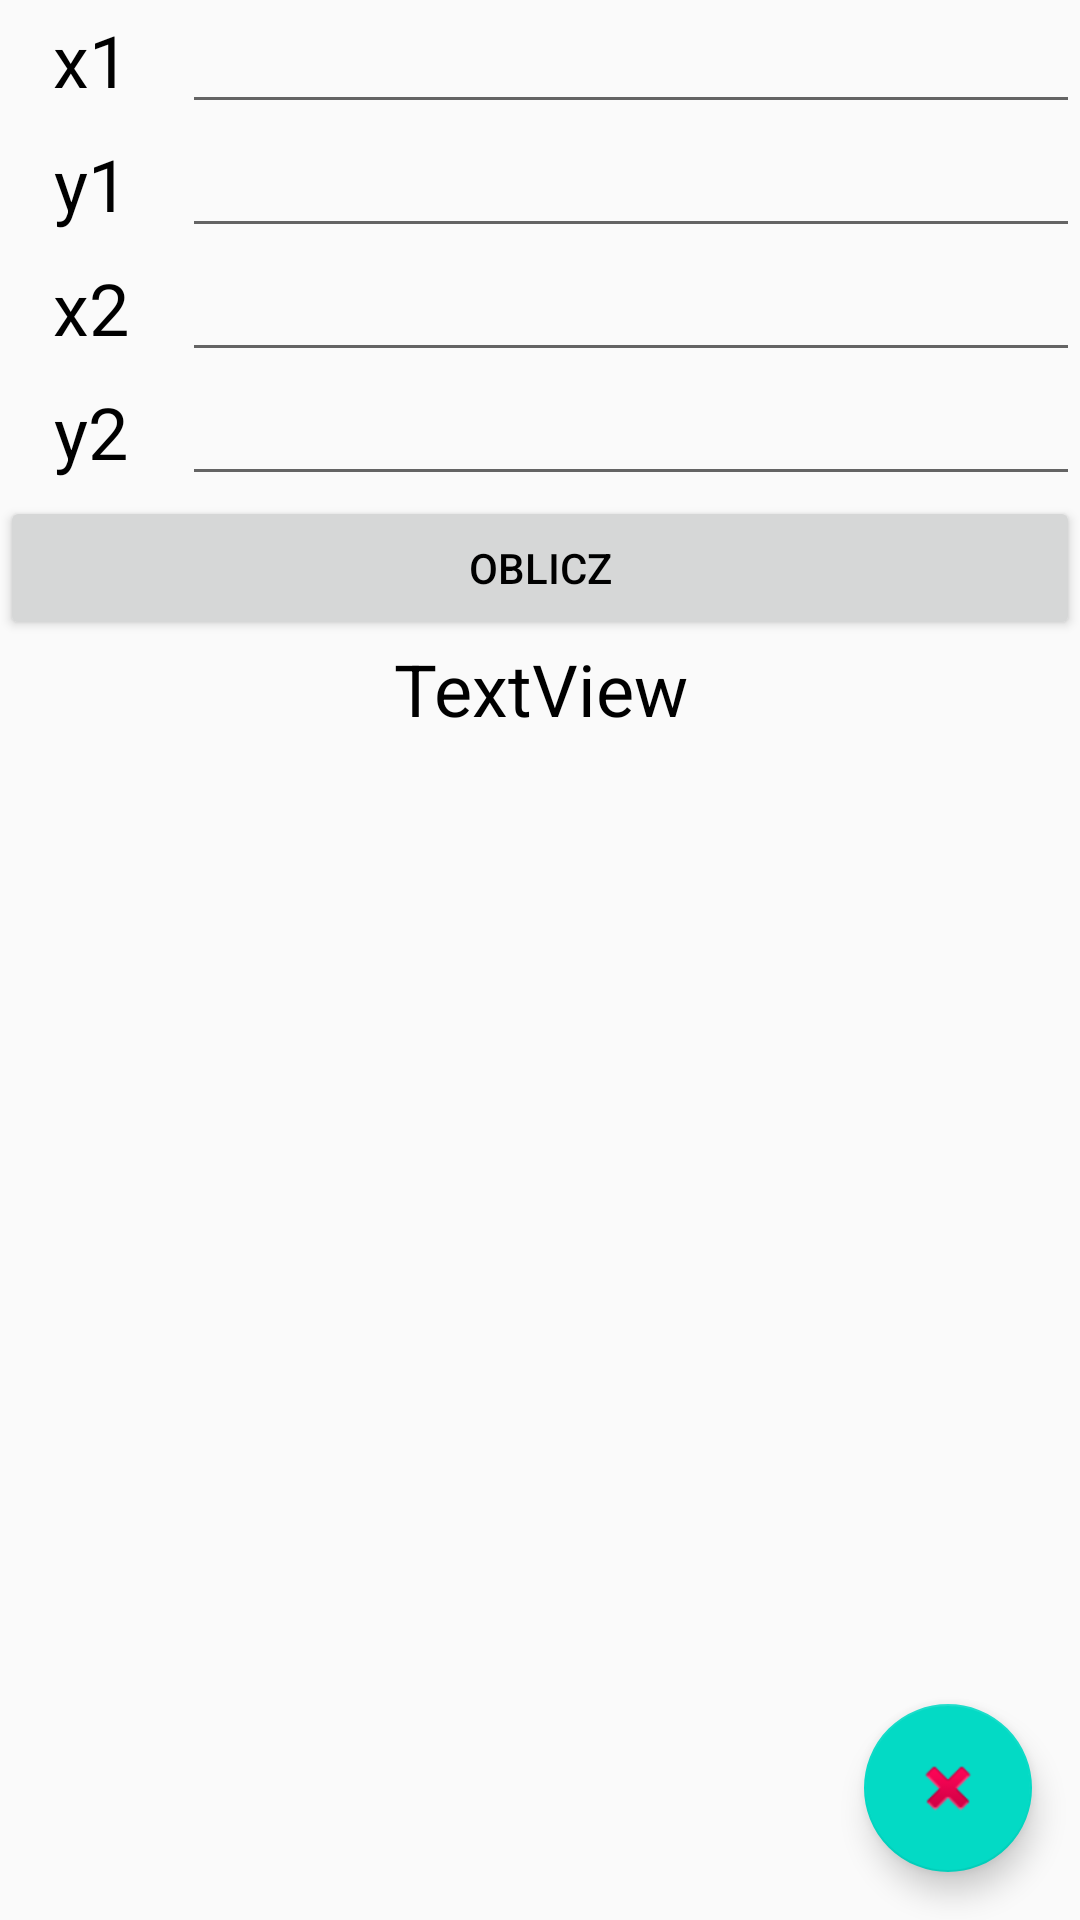

The Android layout XML behind this screen, and the referenced resources:
<!-- AndroidManifest.xml: application theme MojJasny -->
<!-- res/layout/fragment_liniowa5.xml -->
<?xml version="1.0" encoding="utf-8"?>
<androidx.constraintlayout.widget.ConstraintLayout xmlns:android="http://schemas.android.com/apk/res/android"
    xmlns:app="http://schemas.android.com/apk/res-auto"
    xmlns:tools="http://schemas.android.com/tools"
    android:id="@+id/constraintLayout"
    android:layout_width="match_parent"
    android:layout_height="match_parent">

    <include
        layout="@layout/liniowa5_include"
        android:layout_width="match_parent"
        android:layout_height="wrap_content" />

    <com.google.android.material.floatingactionbutton.FloatingActionButton
        android:id="@+id/floatingActionButton7"
        android:layout_width="wrap_content"
        android:layout_height="wrap_content"
        android:layout_marginEnd="16dp"
        android:layout_marginBottom="16dp"
        android:clickable="true"
        app:layout_constraintBottom_toBottomOf="parent"
        app:layout_constraintEnd_toEndOf="parent"
        app:srcCompat="@android:drawable/ic_delete"
        android:focusable="true" />


</androidx.constraintlayout.widget.ConstraintLayout>
<!-- res/layout/liniowa5_include.xml (included above) -->
<ScrollView xmlns:android="http://schemas.android.com/apk/res/android"
    xmlns:app="http://schemas.android.com/apk/res-auto"
    android:layout_width="match_parent"
    android:layout_height="match_parent">
    <androidx.constraintlayout.widget.ConstraintLayout
        android:layout_width="match_parent"
        android:layout_height="wrap_content">

        <TableLayout
            android:id="@+id/tableLayout4"
            android:layout_width="match_parent"
            android:layout_height="wrap_content"
            app:layout_constraintEnd_toEndOf="parent"
            app:layout_constraintStart_toStartOf="parent"
            app:layout_constraintTop_toTopOf="parent">

            <TableRow
                android:layout_width="match_parent"
                android:layout_height="match_parent">

                <TextView
                    android:id="@+id/textView12"
                    android:layout_width="wrap_content"
                    android:layout_height="wrap_content"
                    android:layout_weight="2"
                    android:text="@string/x1"
                    android:textAlignment="center"
                    android:textSize="24sp" />

                <EditText
                    android:id="@+id/przpktX1Et"
                    android:layout_width="wrap_content"
                    android:layout_height="wrap_content"
                    android:layout_weight="5"
                    android:ems="10"
                    android:inputType="numberSigned|numberDecimal" />
            </TableRow>

            <TableRow
                android:layout_width="match_parent"
                android:layout_height="match_parent">

                <TextView
                    android:id="@+id/textView13"
                    android:layout_width="wrap_content"
                    android:layout_height="wrap_content"
                    android:layout_weight="2"
                    android:text="@string/y1"
                    android:textAlignment="center"
                    android:textSize="24sp" />

                <EditText
                    android:id="@+id/przpktY1Et"
                    android:layout_width="wrap_content"
                    android:layout_height="wrap_content"
                    android:layout_weight="5"
                    android:ems="10"
                    android:inputType="numberSigned|numberDecimal" />
            </TableRow>

            <TableRow
                android:layout_width="match_parent"
                android:layout_height="match_parent">

                <TextView
                    android:id="@+id/textView14"
                    android:layout_width="wrap_content"
                    android:layout_height="wrap_content"
                    android:layout_weight="2"
                    android:text="@string/x2"
                    android:textAlignment="center"
                    android:textSize="24sp" />

                <EditText
                    android:id="@+id/przpktX2Et"
                    android:layout_width="wrap_content"
                    android:layout_height="wrap_content"
                    android:layout_weight="5"
                    android:ems="10"
                    android:inputType="numberSigned|numberDecimal" />
            </TableRow>

            <TableRow
                android:layout_width="match_parent"
                android:layout_height="match_parent">

                <TextView
                    android:id="@+id/textView15"
                    android:layout_width="wrap_content"
                    android:layout_height="wrap_content"
                    android:layout_weight="2"
                    android:text="@string/y2"
                    android:textAlignment="center"
                    android:textSize="24sp" />

                <EditText
                    android:id="@+id/przpktY2Et"
                    android:layout_width="wrap_content"
                    android:layout_height="wrap_content"
                    android:layout_weight="5"
                    android:ems="10"
                    android:inputType="numberSigned|numberDecimal" />
            </TableRow>
        </TableLayout>

        <LinearLayout
            android:layout_width="match_parent"
            android:layout_height="wrap_content"
            android:orientation="vertical"
            app:layout_constraintEnd_toEndOf="parent"
            app:layout_constraintStart_toStartOf="parent"
            app:layout_constraintTop_toBottomOf="@+id/tableLayout4">

            <Button
                android:id="@+id/przpktBtn"
                android:layout_width="match_parent"
                android:layout_height="wrap_content"
                android:layout_weight="5"
                android:text="@string/count" />

            <ImageView
                android:id="@+id/imageView3"
                android:layout_width="match_parent"
                android:layout_height="wrap_content"
                android:layout_weight="5"
                android:textAlignment="center"
                app:srcCompat="@drawable/wzor" />

            <TextView
                android:id="@+id/przpktresTv"
                android:layout_width="match_parent"
                android:layout_height="wrap_content"
                android:layout_weight="5"
                android:text="TextView"
                android:textAlignment="center"
                android:textSize="24sp" />
        </LinearLayout>
    </androidx.constraintlayout.widget.ConstraintLayout>
</ScrollView>
<!-- resources referenced by this layout -->
<resources>
  <!-- drawable wzor: png bitmap (drawable, 11899 bytes) -->
  <string name="count">Oblicz</string>
  <string name="x1">x1</string>
  <string name="x2">x2</string>
  <string name="y1">y1</string>
  <string name="y2">y2</string>
  <style name="MojJasny" parent="AppTheme">
          <item name="android:textColor">@color/black</item>
      </style>
  <style name="AppTheme" parent="Theme.AppCompat.Light.DarkActionBar">
          
          <item name="colorPrimary">@color/colorPrimary</item>
          <item name="colorPrimaryDark">@color/colorPrimaryDark</item>
          <item name="colorAccent">@color/colorAccent</item>
      </style>
  <!-- not gathered from this repository: default colours our renderer supplied (Android Studio template values) -->
  <color name="black">#FF000000</color>
  <color name="colorPrimary">#FF6200EE</color>
  <color name="colorPrimaryDark">#FF3700B3</color>
  <color name="colorAccent">#FF03DAC5</color>
</resources>
